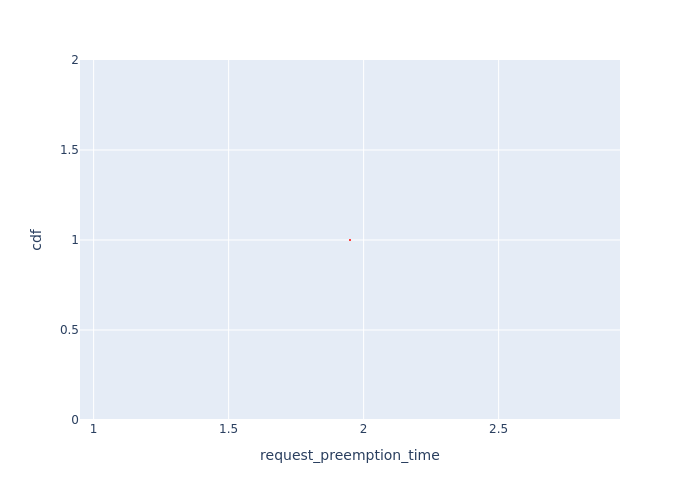

The data file committed next to this chart (first rows):
Request Id, request_preemption_time, cdf
0_1, 1.949, 1.0
